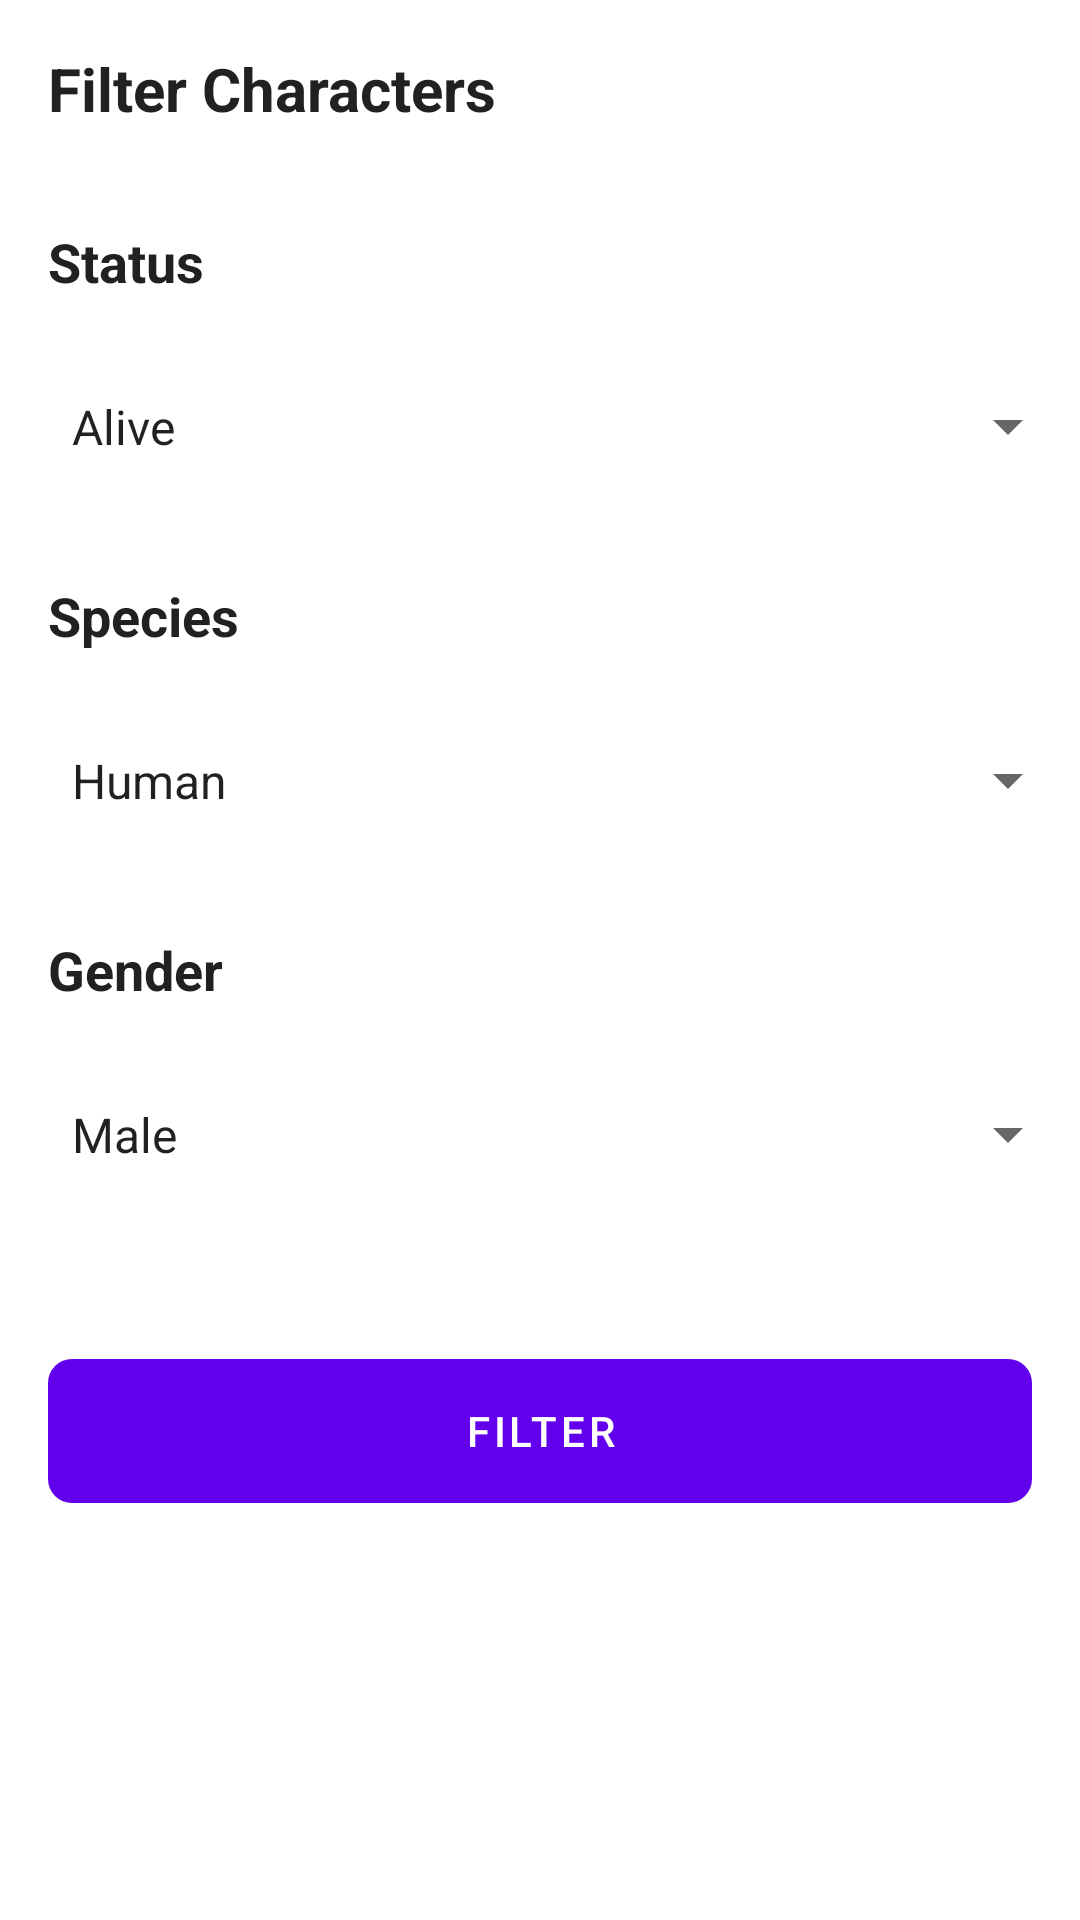

The Android layout XML behind this screen, and the referenced resources:
<!-- AndroidManifest.xml: application theme AppTheme -->
<!-- res/layout/fragment_bottom_sheet_character.xml -->
<?xml version="1.0" encoding="utf-8"?>
<LinearLayout xmlns:android="http://schemas.android.com/apk/res/android"
    xmlns:app="http://schemas.android.com/apk/res-auto"
    xmlns:tools="http://schemas.android.com/tools"
    android:layout_width="match_parent"
    android:layout_height="wrap_content"
    android:orientation="vertical">


    <TextView
        android:layout_width="match_parent"
        android:layout_height="wrap_content"
        android:padding="16dp"
        android:text="Filter Characters"
        android:textColor="#212121"
        android:textSize="20sp"
        android:textStyle="bold"

        />

    <TextView
        android:id="@+id/txtStatus"
        android:layout_width="match_parent"
        android:layout_height="wrap_content"
        android:padding="16dp"
        android:text="Status"
        android:textColor="#212121"
        android:textSize="18sp"
        android:textStyle="bold" />

    <Spinner
        android:id="@+id/spinnerStatus"
        android:layout_width="match_parent"
        android:layout_height="wrap_content"
        android:entries="@array/CharacterStatus"
        android:padding="16dp" />

    <View
        android:layout_width="match_parent"
        android:layout_height="8dp" />

    <TextView
        android:id="@+id/txtSpecies"
        android:layout_width="match_parent"
        android:layout_height="wrap_content"
        android:padding="16dp"
        android:text="Species"
        android:textColor="#212121"
        android:textSize="18sp"
        android:textStyle="bold" />

    <Spinner
        android:id="@+id/spinnerSpecies"
        android:layout_width="match_parent"
        android:layout_height="wrap_content"
        android:entries="@array/CharacterSpecies"
        android:padding="16dp" />


    <View
        android:layout_width="match_parent"
        android:layout_height="8dp" />

    <TextView
        android:id="@+id/txtGender"
        android:layout_width="match_parent"
        android:layout_height="wrap_content"
        android:padding="16dp"
        android:text="Gender"
        android:textColor="#212121"
        android:textSize="18sp"
        android:textStyle="bold" />

    <Spinner
        android:id="@+id/spinnerGender"
        android:layout_width="match_parent"
        android:layout_height="wrap_content"
        android:entries="@array/CharacterGender"
        android:padding="16dp" />

    <View
        android:layout_width="match_parent"
        android:layout_height="32dp" />

    <com.google.android.material.button.MaterialButton
        android:id="@+id/btnFilter"
        style="@style/Widget.MaterialComponents.Button.UnelevatedButton"
        android:layout_width="match_parent"
        android:layout_height="wrap_content"
        android:layout_margin="16dp"
        android:insetLeft="0dp"
        android:insetTop="0dp"
        android:insetRight="0dp"
        android:insetBottom="0dp"
        android:text="Filter"
        app:cornerRadius="8dp"

        />
</LinearLayout>
<!-- resources referenced by this layout -->
<resources>
  <string-array name="CharacterGender">
          <item>Male</item>
          <item>Female</item>
          <item>Unknown</item>
      </string-array>
  <string-array name="CharacterSpecies">
          <item>Human</item>
          <item>Alien</item>
      </string-array>
  <string-array name="CharacterStatus">
          <item>Alive</item>
          <item>Dead</item>
          <item>Unknown</item>
      </string-array>
  <style name="AppTheme" parent="Theme.MaterialComponents.Light.NoActionBar">
          
          <item name="colorPrimary">@color/colorPrimary</item>
          <item name="colorPrimaryDark">@color/colorPrimaryDark</item>
          <item name="colorAccent">@color/colorAccent</item>
          <item name="bottomSheetDialogTheme">@style/CustomBottomSheetDialog</item>
      </style>
  <style name="CustomBottomSheetDialog" parent="@style/ThemeOverlay.MaterialComponents.BottomSheetDialog">
          <item name="bottomSheetStyle">@style/CustomBottomSheet</item>
          <item name="backgroundTint">@android:color/transparent</item>
      </style>
  <style name="CustomBottomSheet" parent="Widget.MaterialComponents.BottomSheet">
          <item name="shapeAppearanceOverlay">@style/CustomShapeAppearanceBottomSheetDialog</item>
      </style>
  <style name="CustomShapeAppearanceBottomSheetDialog" parent="">
          <item name="cornerFamily">rounded</item>
          <item name="cornerSizeTopRight">16dp</item>
          <item name="cornerSizeTopLeft">16dp</item>
          <item name="cornerSizeBottomRight">0dp</item>
          <item name="cornerSizeBottomLeft">0dp</item>
      </style>
  <!-- not gathered from this repository: default colours our renderer supplied (Android Studio template values) -->
  <color name="colorPrimary">#FF6200EE</color>
  <color name="colorPrimaryDark">#FF3700B3</color>
  <color name="colorAccent">#FF03DAC5</color>
</resources>
